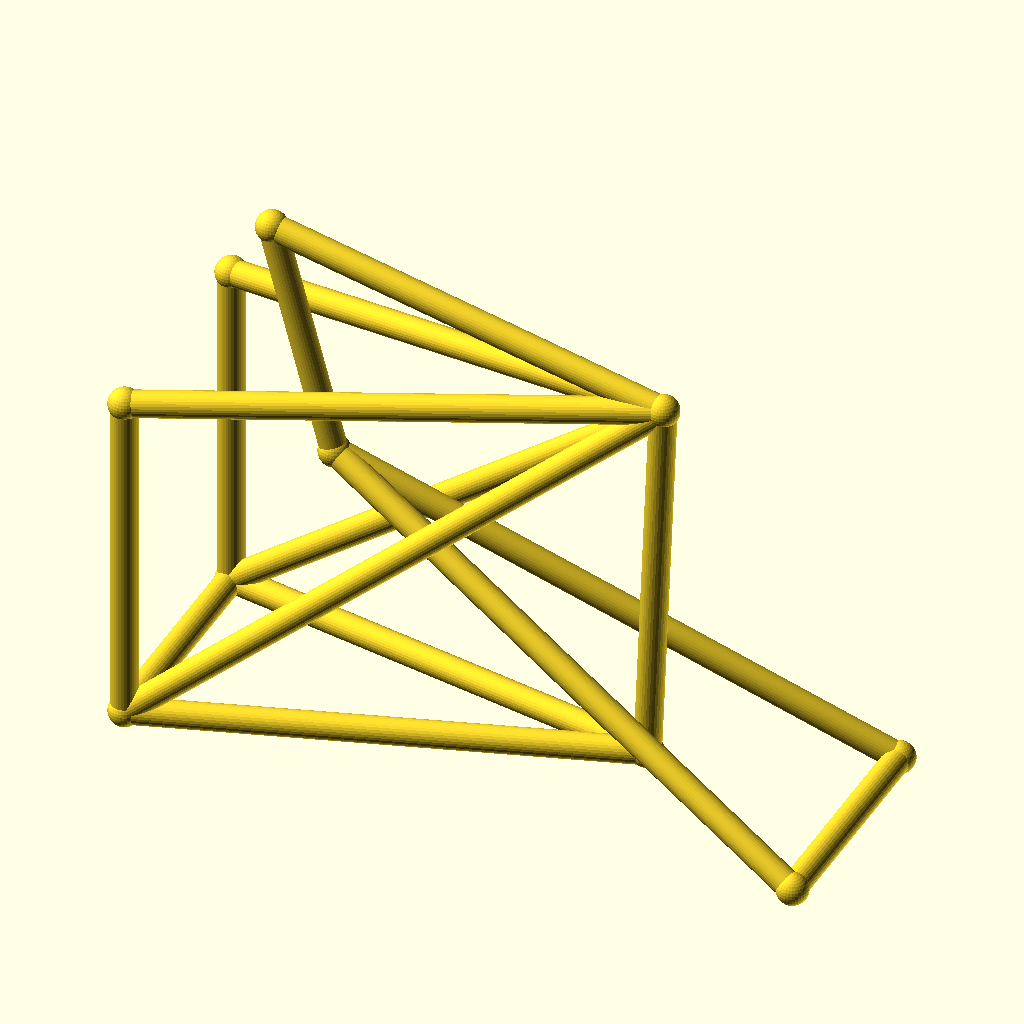
Cell 1 — every parameter at its default value.
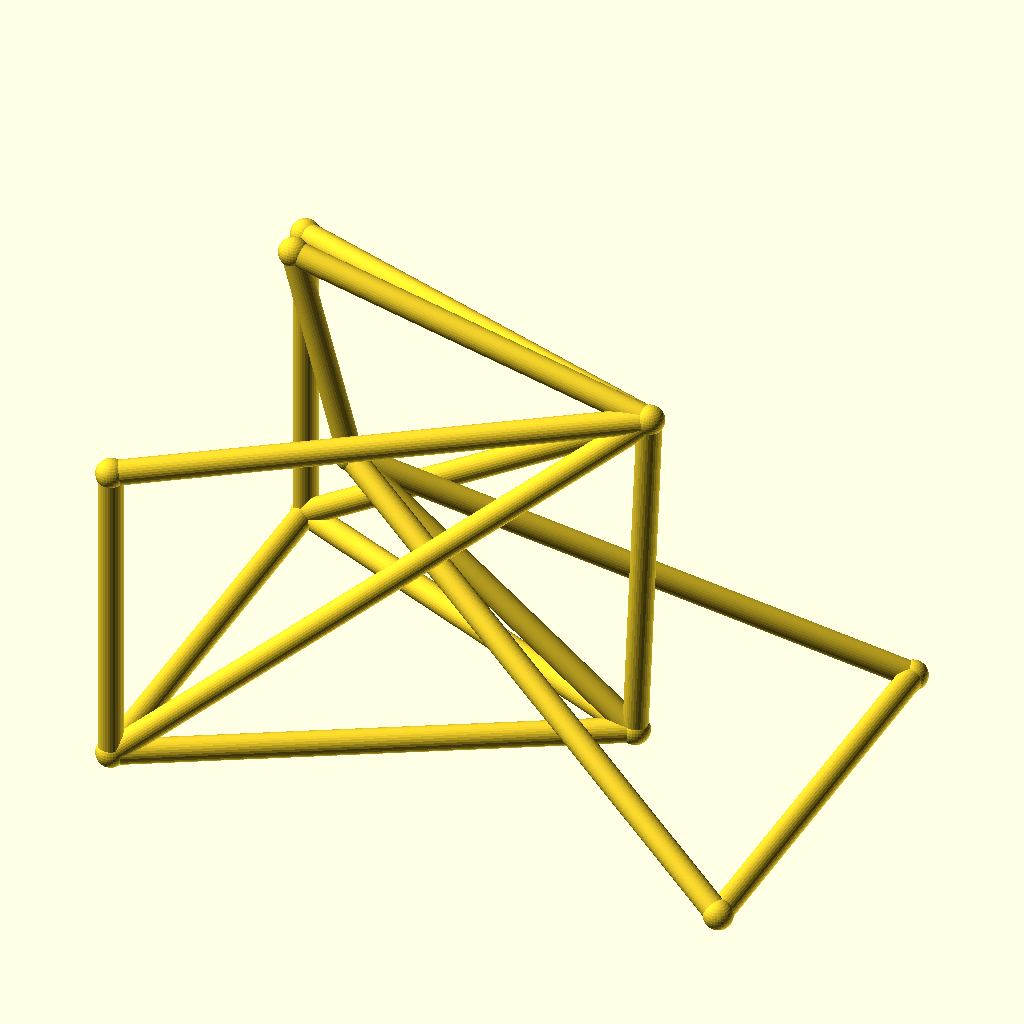
Cell 2: track = 88 (everything else at default).
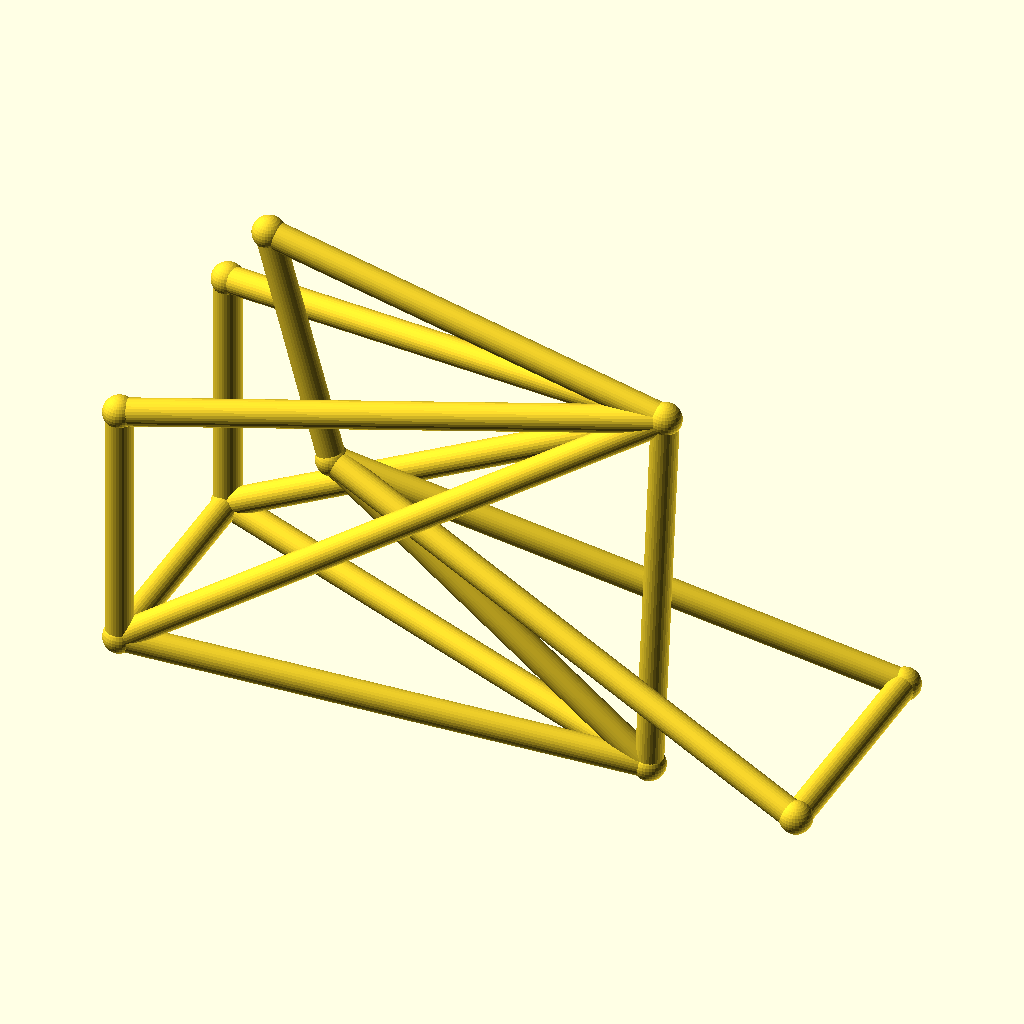
Cell 3 — hub_z set to 36, the other parameters unchanged.
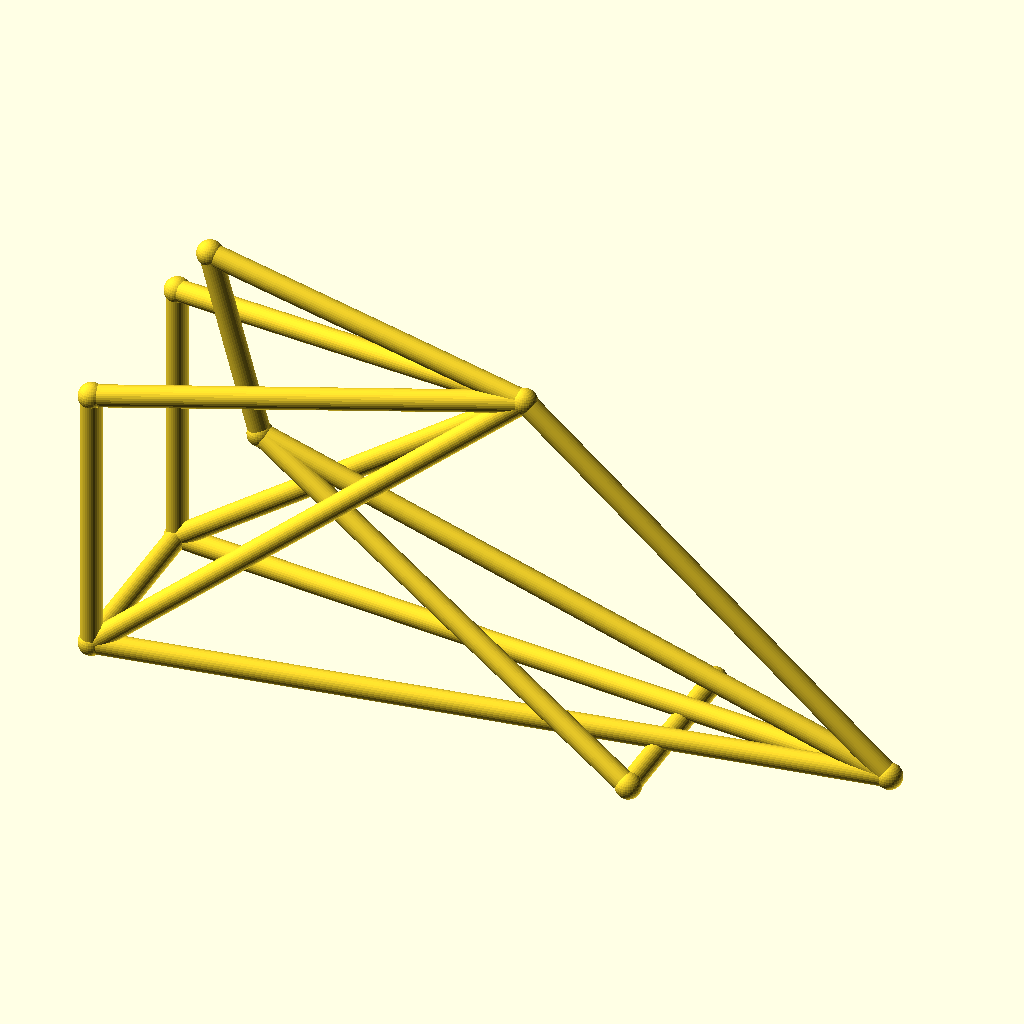
Cell 4: the same model with bb_x = 180.
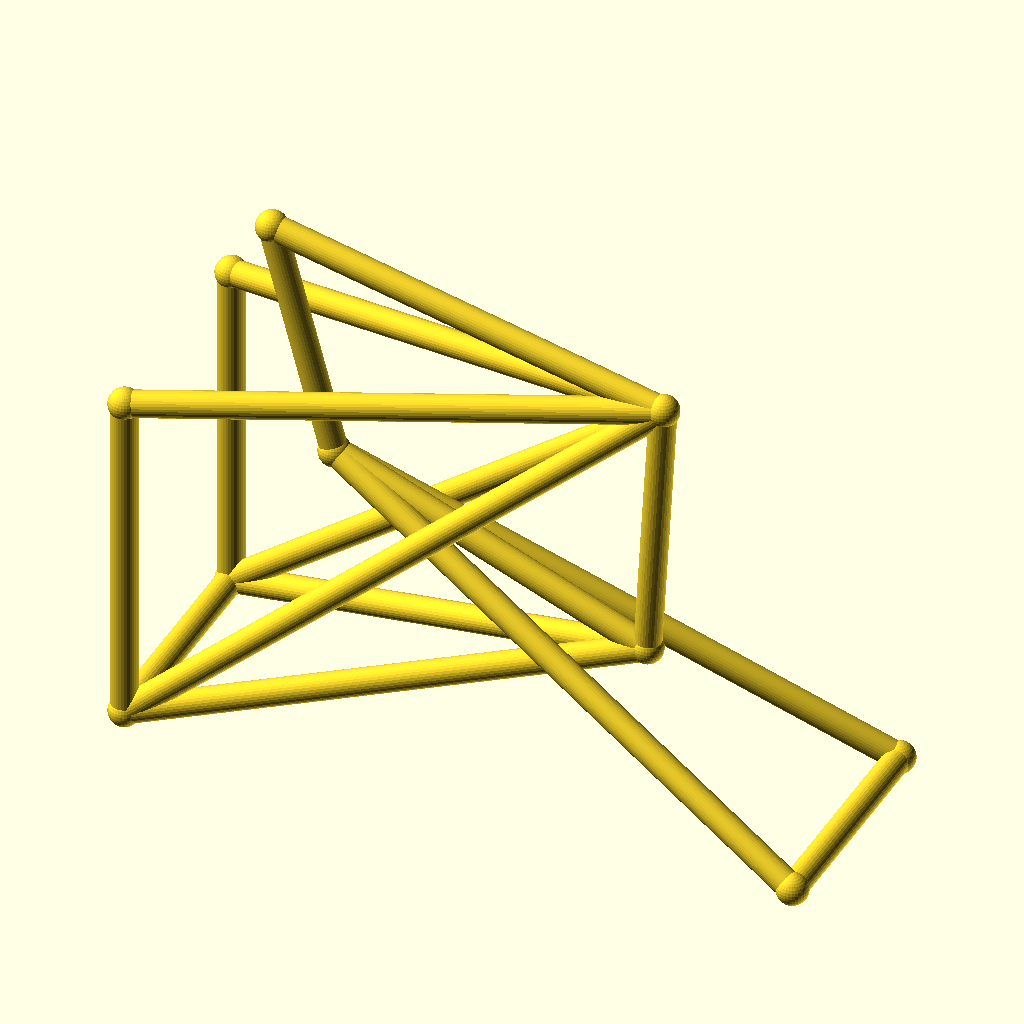
Cell 5: the same model with bb_z = 44.
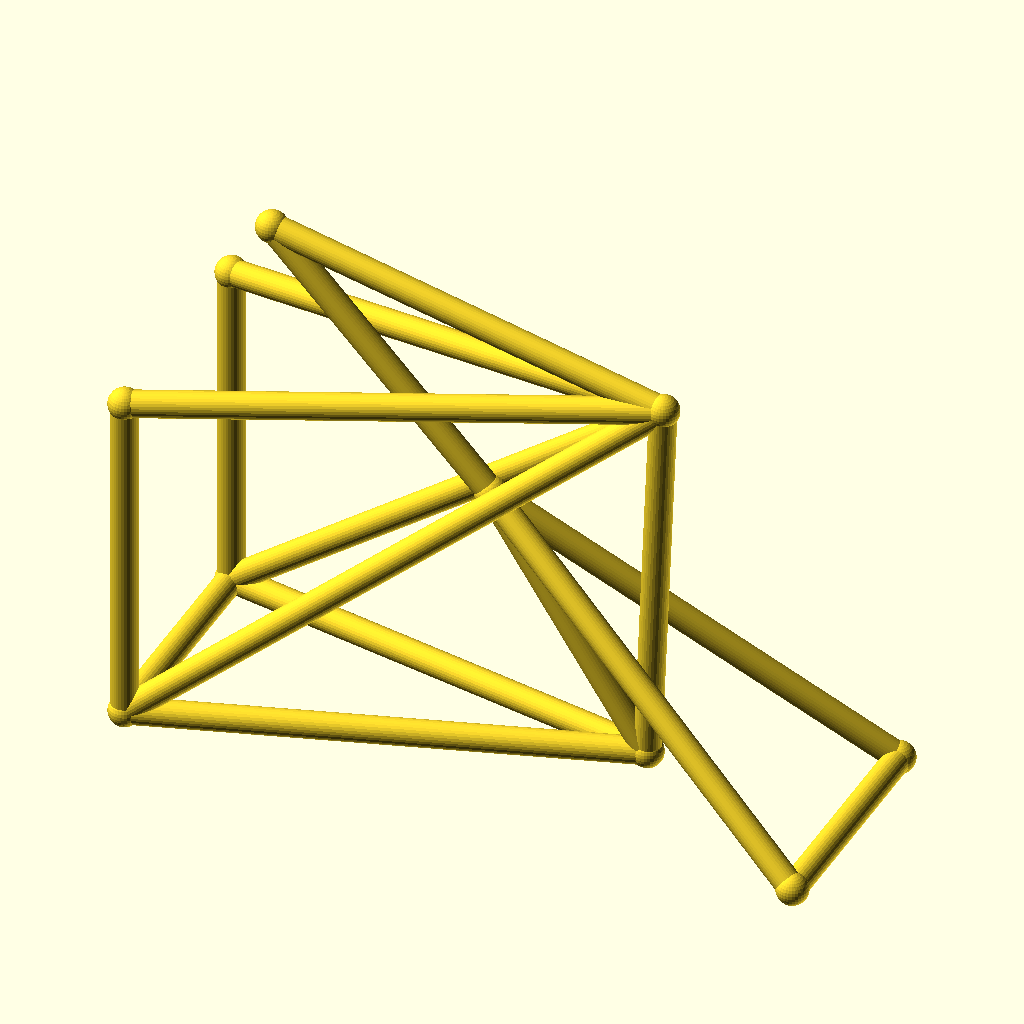
Cell 6: the same model with ht_bot_x = 60.
The same orthographic view direction (rotation 55°, 0°, 25°; colour scheme Cornfield) for every cell, with the view re-fitted per cell, so scale and position can differ between cells.
The OpenSCAD source (optional_data/data/wire3/bikeframe/scene_0110.scad):
$fn = 32;

// ----------------------------------------------------------------------
// Bicycle frame: diamond frame, wheelbase 128 mm, with rack
// ----------------------------------------------------------------------

// --- parameters (mm) ---
track = 44;               // distance between the rear dropouts
hub_z = 18;               // wheel hub height
bb_x = 90;                // bottom bracket X
bb_z = 22;                // bottom bracket height
ht_bot_x = 30;            // head tube bottom X
ht_bot_z = 68;            // head tube bottom height
ht_top_x = 18;            // head tube top X
ht_top_z = 112;           // head tube top height
st_x = 93;                // seat cluster X
st_z = 95;                // seat cluster height
fh_x = 128;               // front hub X (wheelbase)
tube_r = 2.5;             // frame tube radius
joint_r = 3;              // joint ball radius
rack_z = 83;              // luggage rack height

bbox_x = fh_x + 2 * joint_r;  // overall X, joints included
bbox_y = track + 2 * joint_r;  // overall Y, joints included
bbox_z = 112 - hub_z + 2 * joint_r;  // overall Z, joints included
tube_d = 2 * tube_r;  // frame tube diameter
wheelbase = fh_x;  // rear axle to front hub
nodes = [[bb_x, 0, bb_z], [ht_bot_x, 0, ht_bot_z], [ht_top_x, 0, ht_top_z], [st_x, 0, st_z], [0, track / 2, hub_z], [0, -track / 2, hub_z], [fh_x, track / 2, hub_z], [fh_x, -track / 2, hub_z], [0, track / 2, rack_z], [0, -track / 2, rack_z]];

module member(a, b, r) {
  /* round stock from joint a to joint b, ends buried in the joint balls */
  d = b - a;
  length = norm(d);
  translate(a) rotate([0, acos(d[2] / length), atan2(d[1], d[0])])
    cylinder(h = length, r = r);
}

module joint(p, r) {
  /* ball at the joint centre, fatter than every member meeting there */
  translate(p) sphere(r = r);
}

/* members - each call is one graph edge */
member(nodes[1], nodes[2], tube_r);
member(nodes[1], nodes[0], tube_r);
member(nodes[2], nodes[3], tube_r);
member(nodes[3], nodes[0], tube_r);
member(nodes[0], nodes[4], tube_r);
member(nodes[0], nodes[5], tube_r);
member(nodes[3], nodes[4], tube_r);
member(nodes[3], nodes[5], tube_r);
member(nodes[1], nodes[6], tube_r);
member(nodes[1], nodes[7], tube_r);
member(nodes[6], nodes[7], tube_r);
member(nodes[4], nodes[5], tube_r);
member(nodes[3], nodes[8], tube_r);
member(nodes[3], nodes[9], tube_r);
member(nodes[8], nodes[4], tube_r);
member(nodes[9], nodes[5], tube_r);

/* joint balls */
for (p = nodes) joint(p, joint_r);
Parameter table extracted from the source (name, type, default, range or options):
track: number, default 44
hub_z: number, default 18
bb_x: number, default 90
bb_z: number, default 22
ht_bot_x: number, default 30
ht_bot_z: number, default 68
ht_top_x: number, default 18
ht_top_z: number, default 112
st_x: number, default 93
st_z: number, default 95
fh_x: number, default 128
tube_r: number, default 2.5
joint_r: number, default 3
rack_z: number, default 83
